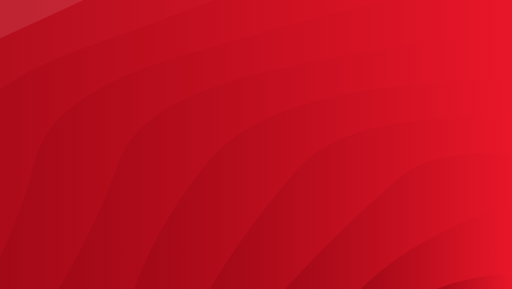
t = 0.00 s
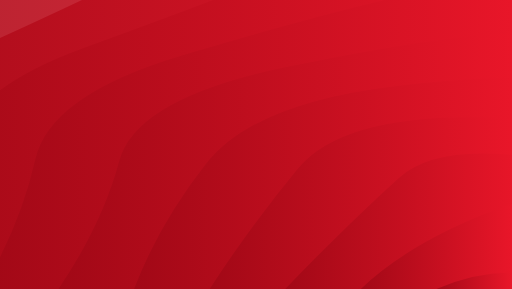
t = 1.28 s
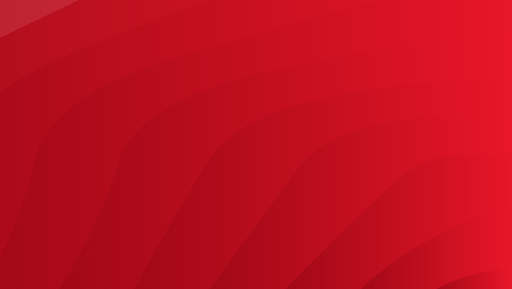
t = 2.56 s
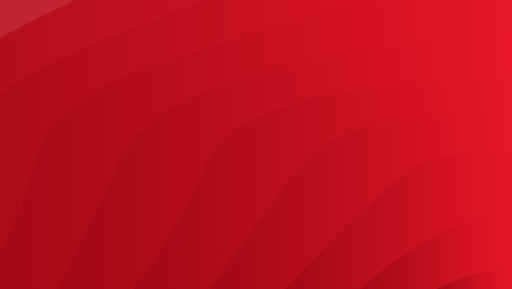
t = 3.85 s
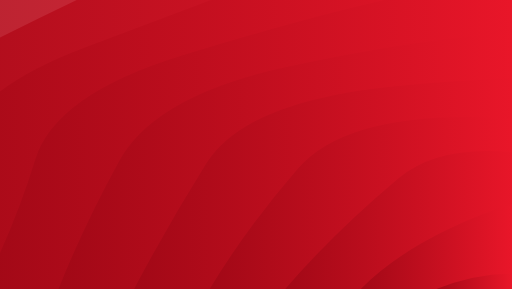
t = 5.13 s
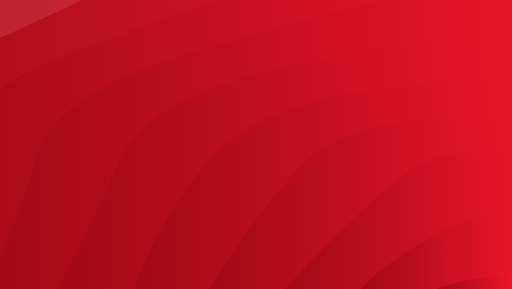
t = 6.41 s

The animated SVG that drew these frames (rendered in a browser with its animation timeline set to each time). Animation: 10 SMIL elements (animate=10); one cycle of 7.69 s, repeats indefinitely.

<?xml version="1.0" encoding="utf-8"?>
<svg xmlns="http://www.w3.org/2000/svg" xmlns:xlink="http://www.w3.org/1999/xlink" style="margin: auto; background: rgb(241, 242, 243); display: block; z-index: 1; position: relative; shape-rendering: auto;" width="1680" height="948" preserveAspectRatio="xMidYMid" viewBox="0 0 1680 948">
<g transform=""><linearGradient id="lg-0.6590519274487807" x1="0" x2="0.5" y1="0" y2="0" gradientUnits="objectBoundingBox">
  <stop stop-color="#a00816" offset="0"></stop>
  <stop stop-color="#e91629" offset="1"></stop>
</linearGradient><path d="M -800.085 948 Q -717.781 732.799 -678.701 515.538 T -326.431 125.408 T 222.243 -184.2 T 913.612 -382.981 T 1680 -451.476 T 2446.39 -382.981 T 3137.76 -184.2 T 3686.43 125.408 T 4038.7 515.538 T 4160.08 948" fill="url(#lg-0.6590519274487807)" opacity="0.9">
  <animate attributeName="d" dur="7.692307692307692s" repeatCount="indefinite" keyTimes="0;0.333;0.667;1" calcmod="spline" keySplines="0.2 0 0.2 1;0.2 0 0.2 1;0.2 0 0.2 1" begin="0s" values="M -800.0845890020137 948.0000000000002Q -703.3802364902112 736.0869144797043 -678.7006093335531 515.5380389026195T -326.430579990036 125.40846769711004T 222.2428541467766 -184.20011299437715T 913.6117145109706 -382.9810581239333T 1679.9999999999995 -451.47630379399334T 2446.3882854890285 -382.9810581239335T 3137.757145853223 -184.2001129943776T 3686.4305799900358 125.40846769710959T 4038.7006093335526 515.5380389026191T 4160.084589002014 947.9999999999997;M -800.0845890020137 948.0000000000002Q -700.4301989946398 734.6561845227261 -678.7006093335531 515.5380389026195T -326.430579990036 125.40846769711004T 222.2428541467766 -184.20011299437715T 913.6117145109706 -382.9810581239333T 1679.9999999999995 -451.47630379399334T 2446.3882854890285 -382.9810581239335T 3137.757145853223 -184.2001129943776T 3686.4305799900358 125.40846769710959T 4038.7006093335526 515.5380389026191T 4160.084589002014 947.9999999999997;M -800.0845890020137 948.0000000000002Q -726.9525749629433 730.7052775915232 -678.7006093335531 515.5380389026195T -326.430579990036 125.40846769711004T 222.2428541467766 -184.20011299437715T 913.6117145109706 -382.9810581239333T 1679.9999999999995 -451.47630379399334T 2446.3882854890285 -382.9810581239335T 3137.757145853223 -184.2001129943776T 3686.4305799900358 125.40846769710959T 4038.7006093335526 515.5380389026191T 4160.084589002014 947.9999999999997;M -800.0845890020137 948.0000000000002Q -703.3802364902112 736.0869144797043 -678.7006093335531 515.5380389026195T -326.430579990036 125.40846769711004T 222.2428541467766 -184.20011299437715T 913.6117145109706 -382.9810581239333T 1679.9999999999995 -451.47630379399334T 2446.3882854890285 -382.9810581239335T 3137.757145853223 -184.2001129943776T 3686.4305799900358 125.40846769710959T 4038.7006093335526 515.5380389026191T 4160.084589002014 947.9999999999997"></animate>
</path><path d="M -552.076 948 Q -457.222 734.144 -417.465 517.216 T -29.8695 138.391 T 563.962 -142.784 T 1292.4 -292.394 T 2067.6 -292.394 T 2796.04 -142.784 T 3389.87 138.391 T 3777.47 517.216 T 3912.08 948" fill="url(#lg-0.6590519274487807)" opacity="0.9">
  <animate attributeName="d" dur="7.692307692307692s" repeatCount="indefinite" keyTimes="0;0.333;0.667;1" calcmod="spline" keySplines="0.2 0 0.2 1;0.2 0 0.2 1;0.2 0 0.2 1" begin="-0.7692307692307692s" values="M -552.0761301018124 948.0000000000001Q -431.60213771653434 732.659920974689 -417.4654684890402 517.2158225959513T -29.8695160830066 138.39057468417548T 563.9619349490929 -142.78382797195172T 1292.4040475939662 -292.39360271987334T 2067.595952406033 -292.39360271987357T 2796.0380650509046 -142.7838279719524T 3389.8695160830057 138.39057468417502T 3777.46546848904 517.2158225959513T 3912.0761301018124 947.9999999999997;M -552.0761301018124 948.0000000000001Q -462.45835734720185 737.8913750617261 -417.4654684890402 517.2158225959513T -29.8695160830066 138.39057468417548T 563.9619349490929 -142.78382797195172T 1292.4040475939662 -292.39360271987334T 2067.595952406033 -292.39360271987357T 2796.0380650509046 -142.7838279719524T 3389.8695160830057 138.39057468417502T 3777.46546848904 517.2158225959513T 3912.0761301018124 947.9999999999997;M -552.0761301018124 948.0000000000001Q -514.0796715100059 737.4391895645244 -417.4654684890402 517.2158225959513T -29.8695160830066 138.39057468417548T 563.9619349490929 -142.78382797195172T 1292.4040475939662 -292.39360271987334T 2067.595952406033 -292.39360271987357T 2796.0380650509046 -142.7838279719524T 3389.8695160830057 138.39057468417502T 3777.46546848904 517.2158225959513T 3912.0761301018124 947.9999999999997;M -552.0761301018124 948.0000000000001Q -431.60213771653434 732.659920974689 -417.4654684890402 517.2158225959513T -29.8695160830066 138.39057468417548T 563.9619349490929 -142.78382797195172T 1292.4040475939662 -292.39360271987334T 2067.595952406033 -292.39360271987357T 2796.0380650509046 -142.7838279719524T 3389.8695160830057 138.39057468417502T 3777.46546848904 517.2158225959513T 3912.0761301018124 947.9999999999997"></animate>
</path><path d="M -304.068 948 Q -173.423 738.832 -153.04 519.555 T 277.052 156.337 T 920.73 -86.358 T 1680 -171.581 T 2439.27 -86.358 T 3082.95 156.337 T 3513.04 519.555 T 3664.07 948" fill="url(#lg-0.6590519274487807)" opacity="0.9">
  <animate attributeName="d" dur="7.692307692307692s" repeatCount="indefinite" keyTimes="0;0.333;0.667;1" calcmod="spline" keySplines="0.2 0 0.2 1;0.2 0 0.2 1;0.2 0 0.2 1" begin="-1.5384615384615383s" values="M -304.0676712016109 948.0000000000001Q -172.91901797769856 738.9097934051638 -153.03951254050185 519.5548836404046T 277.05229536033926 156.3366523819061T 920.730173539956 -86.35801064785414T 1679.9999999999995 -171.58104303519463T 2439.269826460043 -86.35801064785437T 3082.94770463966 156.33665238190576T 3513.039512540501 519.5548836404037T 3664.067671201611 947.9999999999998;M -304.0676712016109 948.0000000000001Q -180.28753617233997 739.0298934389175 -153.03951254050185 519.5548836404046T 277.05229536033926 156.3366523819061T 920.730173539956 -86.35801064785414T 1679.9999999999995 -171.58104303519463T 2439.269826460043 -86.35801064785437T 3082.94770463966 156.33665238190576T 3513.039512540501 519.5548836404037T 3664.067671201611 947.9999999999998;M -304.0676712016109 948.0000000000001Q -221.73165733750443 731.3671355727142 -153.03951254050185 519.5548836404046T 277.05229536033926 156.3366523819061T 920.730173539956 -86.35801064785414T 1679.9999999999995 -171.58104303519463T 2439.269826460043 -86.35801064785437T 3082.94770463966 156.33665238190576T 3513.039512540501 519.5548836404037T 3664.067671201611 947.9999999999998;M -304.0676712016109 948.0000000000001Q -172.91901797769856 738.9097934051638 -153.03951254050185 519.5548836404046T 277.05229536033926 156.3366523819061T 920.730173539956 -86.35801064785414T 1679.9999999999995 -171.58104303519463T 2439.269826460043 -86.35801064785437T 3082.94770463966 156.33665238190576T 3513.039512540501 519.5548836404037T 3664.067671201611 947.9999999999998"></animate>
</path><path d="M -56.0592 948 Q 53.7121 736.45 115.865 522.953 T 597.585 182.092 T 1293.69 -7.07196 T 2066.31 -7.07196 T 2762.42 182.092 T 3244.14 522.953 T 3416.06 948" fill="url(#lg-0.6590519274487807)" opacity="0.9">
  <animate attributeName="d" dur="7.692307692307692s" repeatCount="indefinite" keyTimes="0;0.333;0.667;1" calcmod="spline" keySplines="0.2 0 0.2 1;0.2 0 0.2 1;0.2 0 0.2 1" begin="-2.3076923076923075s" values="M -56.059212301409616 948.0000000000001Q 48.301035338604606 736.4502531683237 115.86469688123339 522.9529919524099T 597.5847857071649 182.09175670810453T 1293.6904826752266 -7.071957704069405T 2066.309517324773 -7.071957704069405T 2762.4152142928347 182.0917567081043T 3244.1353031187664 522.9529919524095T 3416.0592123014094 947.9999999999998;M -56.059212301409616 948.0000000000001Q 66.96169239267442 736.449543030701 115.86469688123339 522.9529919524099T 597.5847857071649 182.09175670810453T 1293.6904826752266 -7.071957704069405T 2066.309517324773 -7.071957704069405T 2762.4152142928347 182.0917567081043T 3244.1353031187664 522.9529919524095T 3416.0592123014094 947.9999999999998;M -56.059212301409616 948.0000000000001Q 70.25682865884323 731.4027786963244 115.86469688123339 522.9529919524099T 597.5847857071649 182.09175670810453T 1293.6904826752266 -7.071957704069405T 2066.309517324773 -7.071957704069405T 2762.4152142928347 182.0917567081043T 3244.1353031187664 522.9529919524095T 3416.0592123014094 947.9999999999998;M -56.059212301409616 948.0000000000001Q 48.301035338604606 736.4502531683237 115.86469688123339 522.9529919524099T 597.5847857071649 182.09175670810453T 1293.6904826752266 -7.071957704069405T 2066.309517324773 -7.071957704069405T 2762.4152142928347 182.0917567081043T 3244.1353031187664 522.9529919524095T 3416.0592123014094 947.9999999999998"></animate>
</path><path d="M 191.949 948 Q 292.092 740.192 391.31 528.157 T 935.975 220.811 T 1680 108.314 T 2424.03 220.811 T 2968.69 528.157 T 3168.05 948" fill="url(#lg-0.6590519274487807)" opacity="0.9">
  <animate attributeName="d" dur="7.692307692307692s" repeatCount="indefinite" keyTimes="0;0.333;0.667;1" calcmod="spline" keySplines="0.2 0 0.2 1;0.2 0 0.2 1;0.2 0 0.2 1" begin="-3.0769230769230766s" values="M 191.9492465987919 948.0000000000001Q 265.38369901855344 741.9303090648057 391.3102454339803 528.1571088618023T 935.9746232993953 220.8107813520321T 1679.9999999999998 108.31421772360409T 2424.025376700603 220.81078135203165T 2968.6897545660195 528.1571088618023T 3168.050753401208 947.9999999999998;M 191.9492465987919 948.0000000000001Q 310.6313951158104 738.9850001297605 391.3102454339803 528.1571088618023T 935.9746232993953 220.8107813520321T 1679.9999999999998 108.31421772360409T 2424.025376700603 220.81078135203165T 2968.6897545660195 528.1571088618023T 3168.050753401208 947.9999999999998;M 191.9492465987919 948.0000000000001Q 347.8284009220822 730.9970121438539 391.3102454339803 528.1571088618023T 935.9746232993953 220.8107813520321T 1679.9999999999998 108.31421772360409T 2424.025376700603 220.81078135203165T 2968.6897545660195 528.1571088618023T 3168.050753401208 947.9999999999998;M 191.9492465987919 948.0000000000001Q 265.38369901855344 741.9303090648057 391.3102454339803 528.1571088618023T 935.9746232993953 220.8107813520321T 1679.9999999999998 108.31421772360409T 2424.025376700603 220.81078135203165T 2968.6897545660195 528.1571088618023T 3168.050753401208 947.9999999999998"></animate>
</path><path d="M 439.958 948 Q 517.966 741.809 676.785 536.704 T 1296.81 282.509 T 2063.19 282.509 T 2683.22 536.704 T 2920.04 948" fill="url(#lg-0.6590519274487807)" opacity="0.9">
  <animate attributeName="d" dur="7.692307692307692s" repeatCount="indefinite" keyTimes="0;0.333;0.667;1" calcmod="spline" keySplines="0.2 0 0.2 1;0.2 0 0.2 1;0.2 0 0.2 1" begin="-3.846153846153846s" values="M 439.95770549899316 948.0000000000001Q 588.3693558366642 742.9818093542598 676.784710004982 536.7042338485551T 1296.8058572554853 282.50947093803336T 2063.1941427445145 282.50947093803325T 2683.215289995018 536.7042338485548T 2920.042294501007 947.9999999999998;M 439.95770549899316 948.0000000000001Q 509.3153500547612 741.6647512045433 676.784710004982 536.7042338485551T 1296.8058572554853 282.50947093803336T 2063.1941427445145 282.50947093803325T 2683.215289995018 536.7042338485548T 2920.042294501007 947.9999999999998;M 439.95770549899316 948.0000000000001Q 521.1923376922678 735.3266566778007 676.784710004982 536.7042338485551T 1296.8058572554853 282.50947093803336T 2063.1941427445145 282.50947093803325T 2683.215289995018 536.7042338485548T 2920.042294501007 947.9999999999998;M 439.95770549899316 948.0000000000001Q 588.3693558366642 742.9818093542598 676.784710004982 536.7042338485551T 1296.8058572554853 282.50947093803336T 2063.1941427445145 282.50947093803325T 2683.215289995018 536.7042338485548T 2920.042294501007 947.9999999999998"></animate>
</path><path d="M 687.966 948 Q 805.571 744.164 978.526 552.168 T 1680 388.209 T 2381.47 552.168 T 2672.03 948" fill="url(#lg-0.6590519274487807)" opacity="0.9">
  <animate attributeName="d" dur="7.692307692307692s" repeatCount="indefinite" keyTimes="0;0.333;0.667;1" calcmod="spline" keySplines="0.2 0 0.2 1;0.2 0 0.2 1;0.2 0 0.2 1" begin="-4.615384615384615s" values="M 687.9661643991946 948.0000000000001Q 830.5408719839439 759.739069667641 978.5261476801696 552.168326190953T 1679.9999999999998 388.2094784824027T 2381.4738523198303 552.1683261909529T 2672.0338356008056 947.9999999999999;M 687.9661643991946 948.0000000000001Q 803.385754780188 745.4523294521266 978.5261476801696 552.168326190953T 1679.9999999999998 388.2094784824027T 2381.4738523198303 552.1683261909529T 2672.0338356008056 947.9999999999999;M 687.9661643991946 948.0000000000001Q 814.8712147874717 738.6798929100564 978.5261476801696 552.168326190953T 1679.9999999999998 388.2094784824027T 2381.4738523198303 552.1683261909529T 2672.0338356008056 947.9999999999999;M 687.9661643991946 948.0000000000001Q 830.5408719839439 759.739069667641 978.5261476801696 552.168326190953T 1679.9999999999998 388.2094784824027T 2381.4738523198303 552.1683261909529T 2672.0338356008056 947.9999999999999"></animate>
</path><path d="M 935.975 948 Q 1104.47 756.313 1307.99 584.405 T 2052.01 584.405 T 2424.03 948" fill="url(#lg-0.6590519274487807)" opacity="0.9">
  <animate attributeName="d" dur="7.692307692307692s" repeatCount="indefinite" keyTimes="0;0.333;0.667;1" calcmod="spline" keySplines="0.2 0 0.2 1;0.2 0 0.2 1;0.2 0 0.2 1" begin="-5.384615384615384s" values="M 935.974623299396 948Q 1138.5151543676736 744.9811657091668 1307.9873116496976 584.405390676016T 2052.0126883503017 584.4053906760158T 2424.0253767006043 947.9999999999999;M 935.974623299396 948Q 1092.4314176437028 764.9738603699873 1307.9873116496976 584.405390676016T 2052.0126883503017 584.4053906760158T 2424.0253767006043 947.9999999999999;M 935.974623299396 948Q 1117.024723595021 747.2883210055825 1307.9873116496976 584.405390676016T 2052.0126883503017 584.4053906760158T 2424.0253767006043 947.9999999999999;M 935.974623299396 948Q 1138.5151543676736 744.9811657091668 1307.9873116496976 584.405390676016T 2052.0126883503017 584.4053906760158T 2424.0253767006043 947.9999999999999"></animate>
</path><path d="M 1183.98 948 Q 1342.75 779.725 1680 668.105 T 2176.02 948" fill="url(#lg-0.6590519274487807)" opacity="0.9">
  <animate attributeName="d" dur="7.692307692307692s" repeatCount="indefinite" keyTimes="0;0.333;0.667;1" calcmod="spline" keySplines="0.2 0 0.2 1;0.2 0 0.2 1;0.2 0 0.2 1" begin="-6.153846153846153s" values="M 1183.9830821995972 948Q 1355.7393957391039 785.1932369059534 1680 668.1047392412013T 2176.0169178004026 947.9999999999999;M 1183.9830821995972 948Q 1354.8539342168597 781.1938105999138 1680 668.1047392412013T 2176.0169178004026 947.9999999999999;M 1183.9830821995972 948Q 1339.5175683678317 779.3326012709085 1680 668.1047392412013T 2176.0169178004026 947.9999999999999;M 1183.9830821995972 948Q 1355.7393957391039 785.1932369059534 1680 668.1047392412013T 2176.0169178004026 947.9999999999999"></animate>
</path><path d="M 1431.99 948 Q 1680 861.982 1928.01 948" fill="url(#lg-0.6590519274487807)" opacity="0.9">
  <animate attributeName="d" dur="7.692307692307692s" repeatCount="indefinite" keyTimes="0;0.333;0.667;1" calcmod="spline" keySplines="0.2 0 0.2 1;0.2 0 0.2 1;0.2 0 0.2 1" begin="-6.9230769230769225s" values="M 1431.9915410997987 948Q 1680 846.8163918258822 1928.0084589002013 948;M 1431.9915410997987 948Q 1680 809.5830926860175 1928.0084589002013 948;M 1431.9915410997987 948Q 1680 863.4591100396217 1928.0084589002013 948;M 1431.9915410997987 948Q 1680 846.8163918258822 1928.0084589002013 948"></animate>
</path></g>
<style type="text/css">.lded > .content, .lded > .content > .inner { height: 100%; }
.lded > .content > .inner > .viewer { width: 100%; height: 100%; max-width: 100%; overflow: hidden }
.lded > .content > .inner > .panel {
  position: absolute;
  bottom: 50px;
  left: 0;
  right: 0;
  opacity: 0.3;
}
.lded > .content > .inner > .panel:hover { opacity: 1; }
.lded > .content > .inner > .ctrl {
  position: absolute;
  bottom: 13px;
  left: 0;
  right: 0;
  margin: auto;
}
.lded > .content > .inner > .ctrl:hover {
  z-index: 10;
}
#editor > .inner > .title {
  position: absolute;
  bottom: 195px;
  left: 0;
  right: 0;
  z-index: 11;
}
#editor > .inner > .title > a:first-child {
  margin-left: 0!important;
#editor .lded .viewer { border-radius: 0 }</style></svg>
